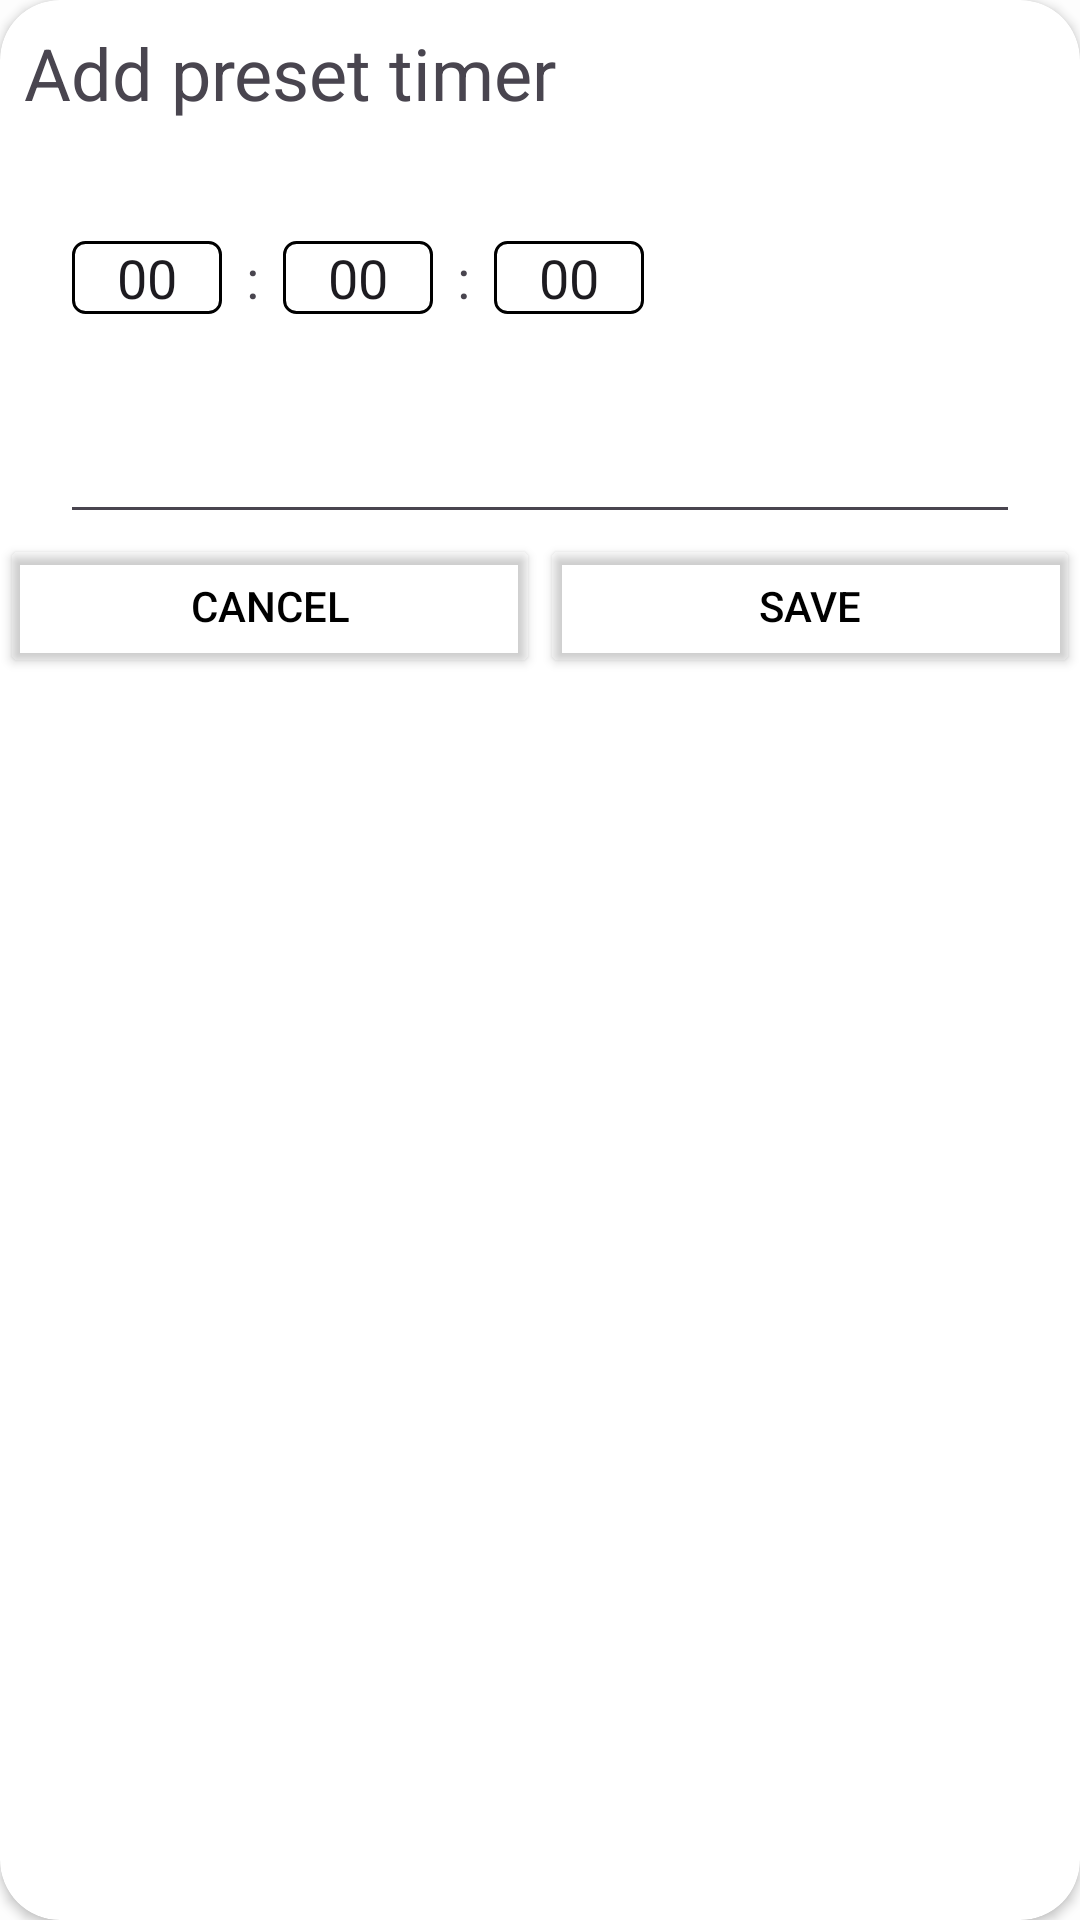

Here is an Android app screen rendered from its layout file. Give the layout XML and the strings, colors and styles it references.
<!-- AndroidManifest.xml: application theme Theme.Clock -->
<!-- res/layout/fragment_dialog.xml -->
<?xml version="1.0" encoding="utf-8"?>
<androidx.cardview.widget.CardView xmlns:android="http://schemas.android.com/apk/res/android"
    android:layout_width="match_parent"
    android:layout_height="wrap_content"
    xmlns:app="http://schemas.android.com/apk/res-auto"
    app:cardCornerRadius="20dp">

<LinearLayout
    android:layout_width="match_parent"
    android:layout_height="wrap_content"
    android:orientation="vertical"
    >
    <TextView
        android:layout_width="wrap_content"
        android:layout_height="wrap_content"
        android:text="Add preset timer"
        android:textSize="24sp"
        android:padding="8dp" />
    <LinearLayout
        android:layout_width="match_parent"
        android:layout_height="wrap_content"
        android:orientation="horizontal"
        android:padding="24dp">
        
        <EditText
            android:id="@+id/hoursEditText"
            android:layout_width="50dp"
            android:layout_height="wrap_content"
            android:inputType="number"
            android:maxLength="2"

            android:text="00"
            android:background="@drawable/editetext_focus"
            android:gravity="center"
            android:textSize="18sp" />

        
        <TextView
            android:layout_width="wrap_content"
            android:layout_height="wrap_content"
            android:text=":"
            android:textSize="18sp"
            android:padding="8dp" />

        
        <EditText
            android:id="@+id/minutesEditText"
            android:layout_width="50dp"
            android:layout_height="wrap_content"
            android:inputType="number"
            android:maxLength="2"

            android:text="00"
            android:gravity="center"
            android:background="@drawable/editetext_focus"
            android:textSize="18sp" />

        
        <TextView
            android:layout_width="wrap_content"
            android:layout_height="wrap_content"
            android:text=":"
            android:textSize="18sp"
            android:padding="8dp" />

        
        <EditText
            android:id="@+id/secondsEditText"
            android:layout_width="50dp"
            android:layout_height="wrap_content"
            android:inputType="number"
            android:maxLength="2"
            android:text="00"
            android:background="@drawable/editetext_focus"
            android:gravity="center"
            android:textSize="18sp" />
        </LinearLayout>
    <EditText
        android:id="@+id/nameEditText"
        android:layout_width="match_parent"
        android:layout_height="wrap_content"
        android:inputType="text"
        android:maxLength="2"
        android:text=""
        android:layout_marginHorizontal="20dp"

        android:gravity="center"
        android:textSize="18sp" />
<LinearLayout
    android:layout_width="match_parent"
    android:layout_height="wrap_content"
    android:orientation="horizontal">
        <Button
            android:id="@+id/closeButton"
            android:layout_width="wrap_content"
            android:layout_height="wrap_content"
            android:layout_gravity="center_horizontal"
            android:backgroundTint="@android:color/transparent"
            android:text="Cancel"
            android:layout_weight="1"
            android:textColor="@android:color/black" />
    <Button
        android:id="@+id/saveButton"
        android:layout_width="wrap_content"
        android:layout_height="wrap_content"
        android:layout_gravity="center_horizontal"
        android:backgroundTint="@android:color/transparent"
        android:layout_weight="1"
        android:text="Save"
        android:textColor="@android:color/black" />
</LinearLayout>
</LinearLayout>

</androidx.cardview.widget.CardView>
<!-- resources referenced by this layout -->
<resources>
  <!-- drawable editetext_focus (drawable) -->
  <?xml version="1.0" encoding="utf-8"?>
  <selector xmlns:android="http://schemas.android.com/apk/res/android">
  <item android:state_focused="true">
      <shape>
          <solid android:color="@android:color/transparent" />
          <stroke android:width="1dp" android:color="#B0C7FB" /> 
          <corners android:radius="4dp" />
      </shape>
  </item>
  <item>
      <shape>
          <solid android:color="@android:color/transparent" />
          <stroke android:width="1dp" android:color="@color/black" /> 
          <corners android:radius="4dp" />
      </shape>
  </item>
  </selector>
  <style name="Theme.Clock" parent="Base.Theme.Clock" />
  <color name="black">#FF000000</color>
  <style name="Base.Theme.Clock" parent="Theme.Material3.DayNight.NoActionBar">
          
          <item name="android:windowBackground">@color/light_gray</item>
      </style>
  <color name="light_gray">#FDFDFD</color>
</resources>
